Photos from the image-classification dataset "spectrograms_split" in the GitHub repository yildiramdsa/sleep_apnea_classification_via_eeg_spectrograms_and_deep_learning. Its 4 classes are: mild, moderate, normal, severe.

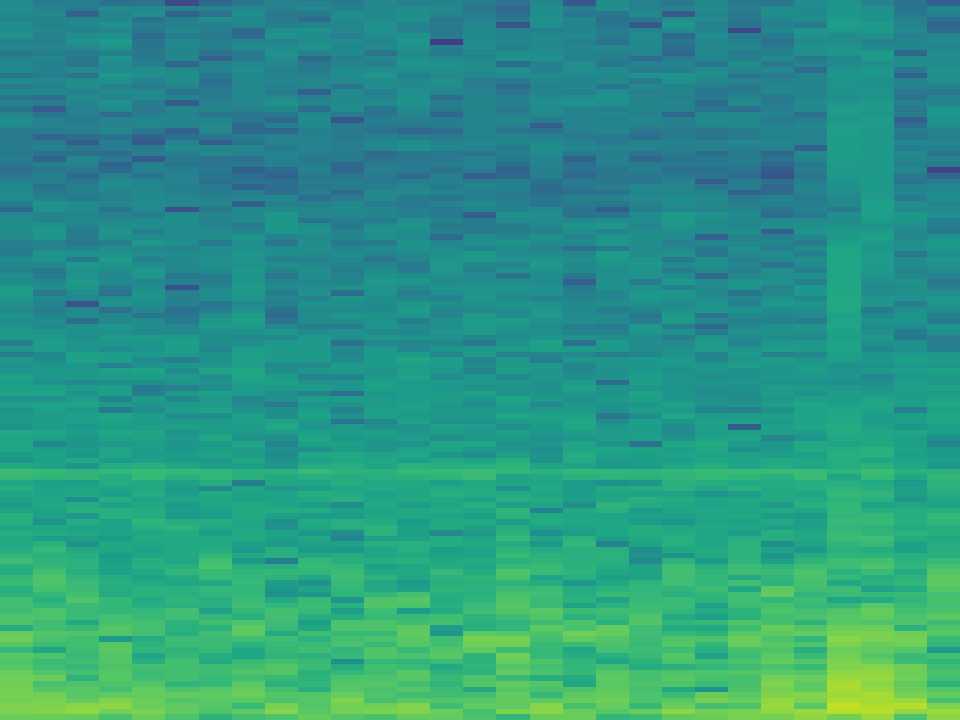
Label: severe

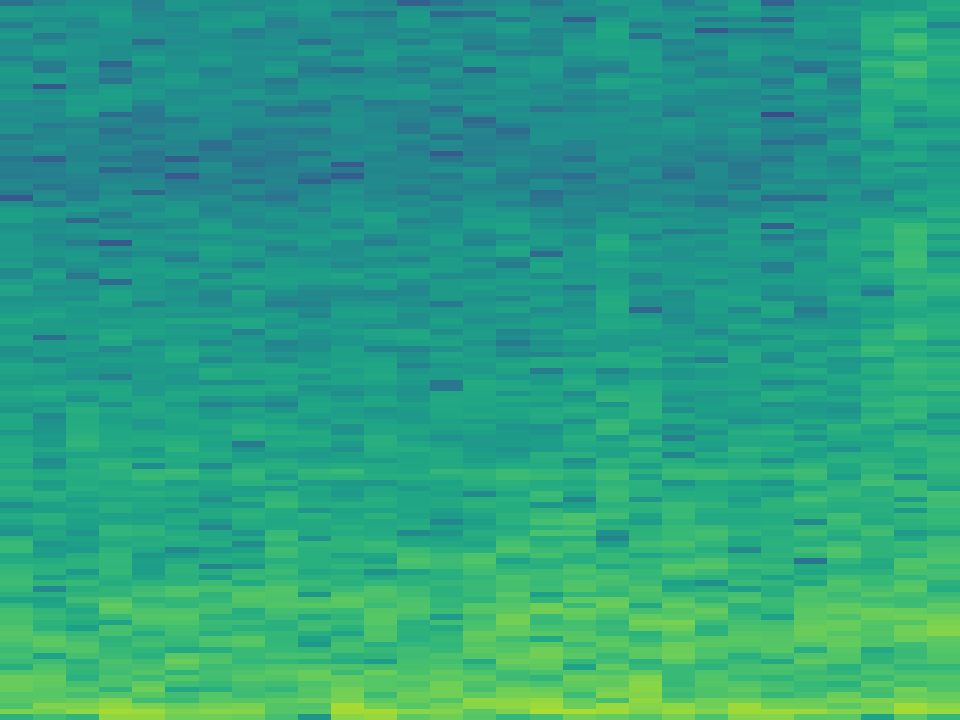
Label: severe

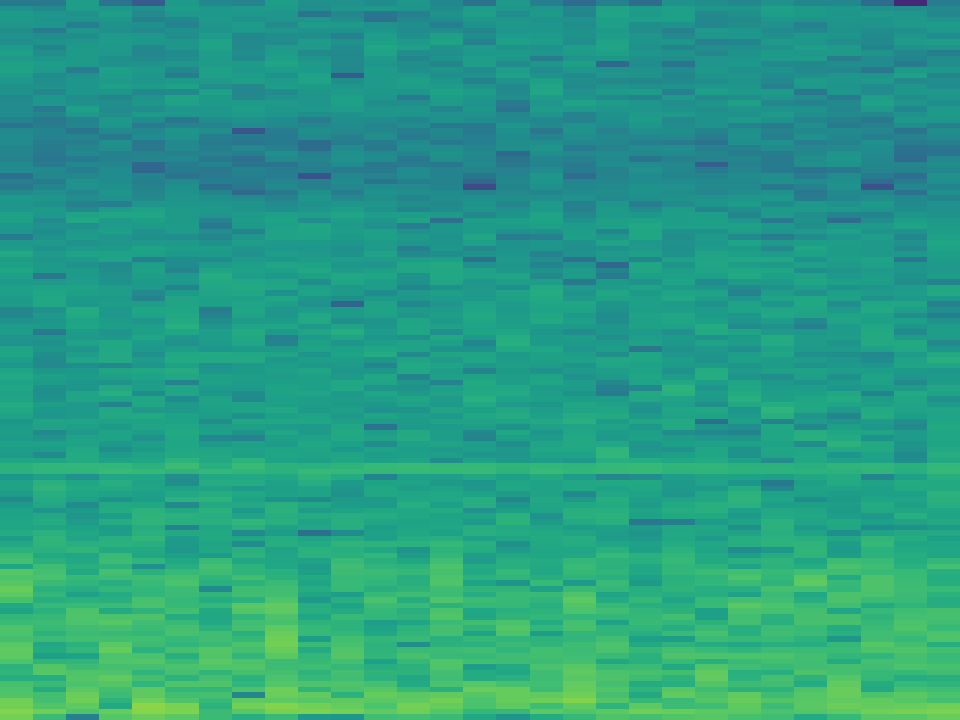
Label: mild

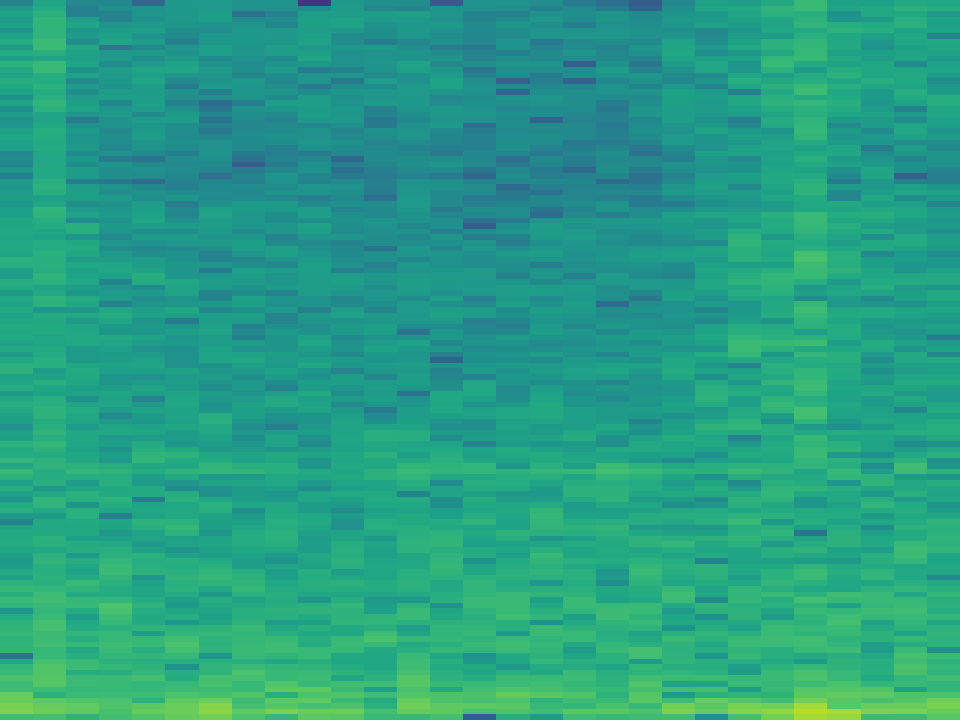
Label: moderate

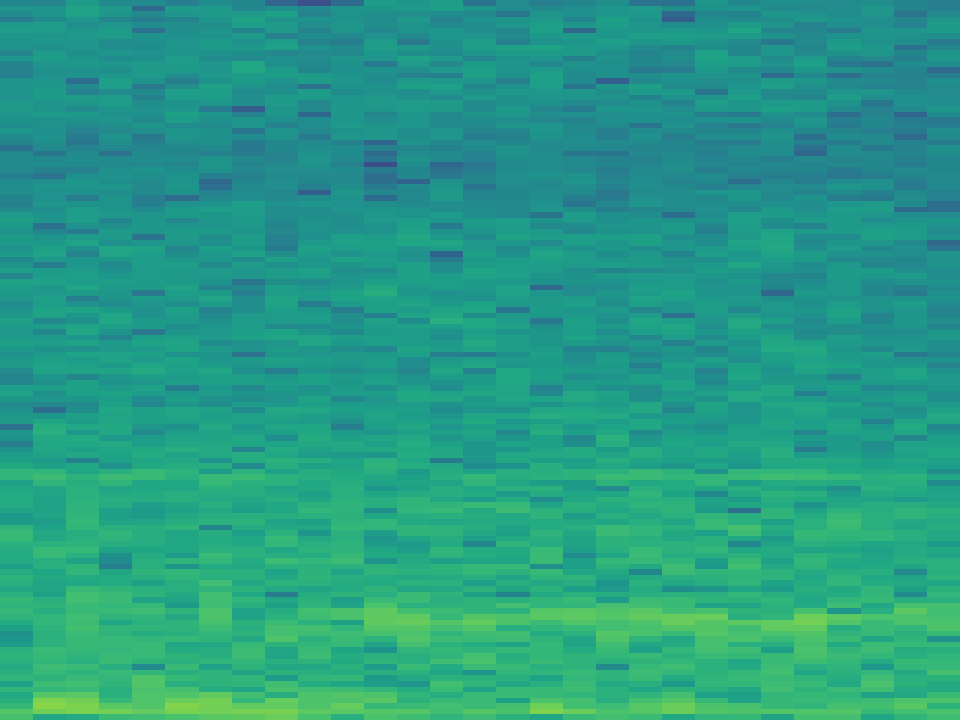
Label: normal

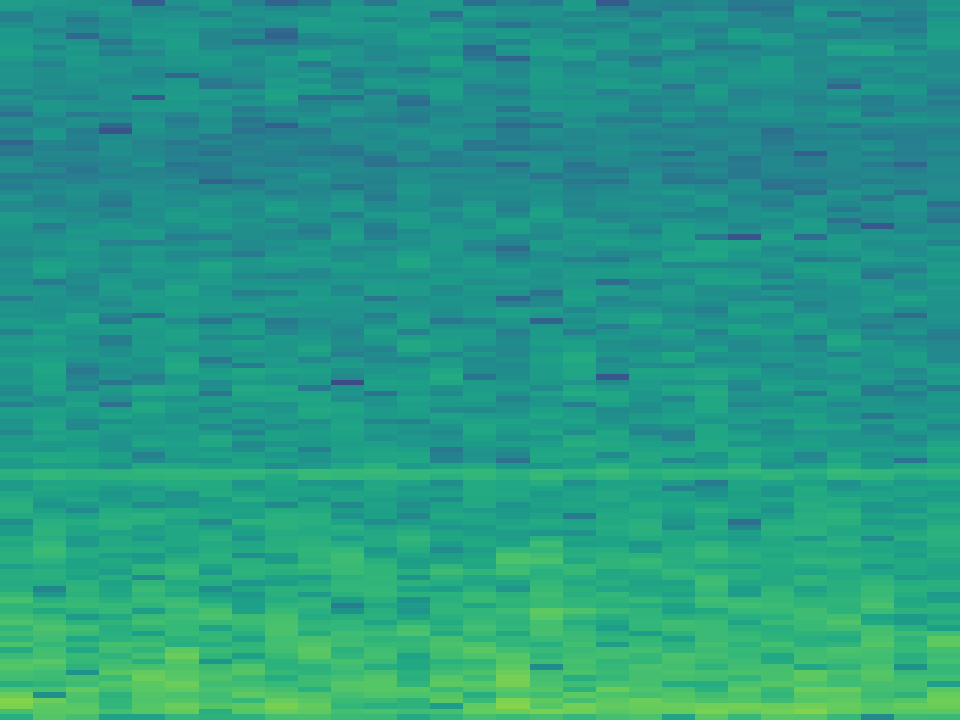
Label: moderate
